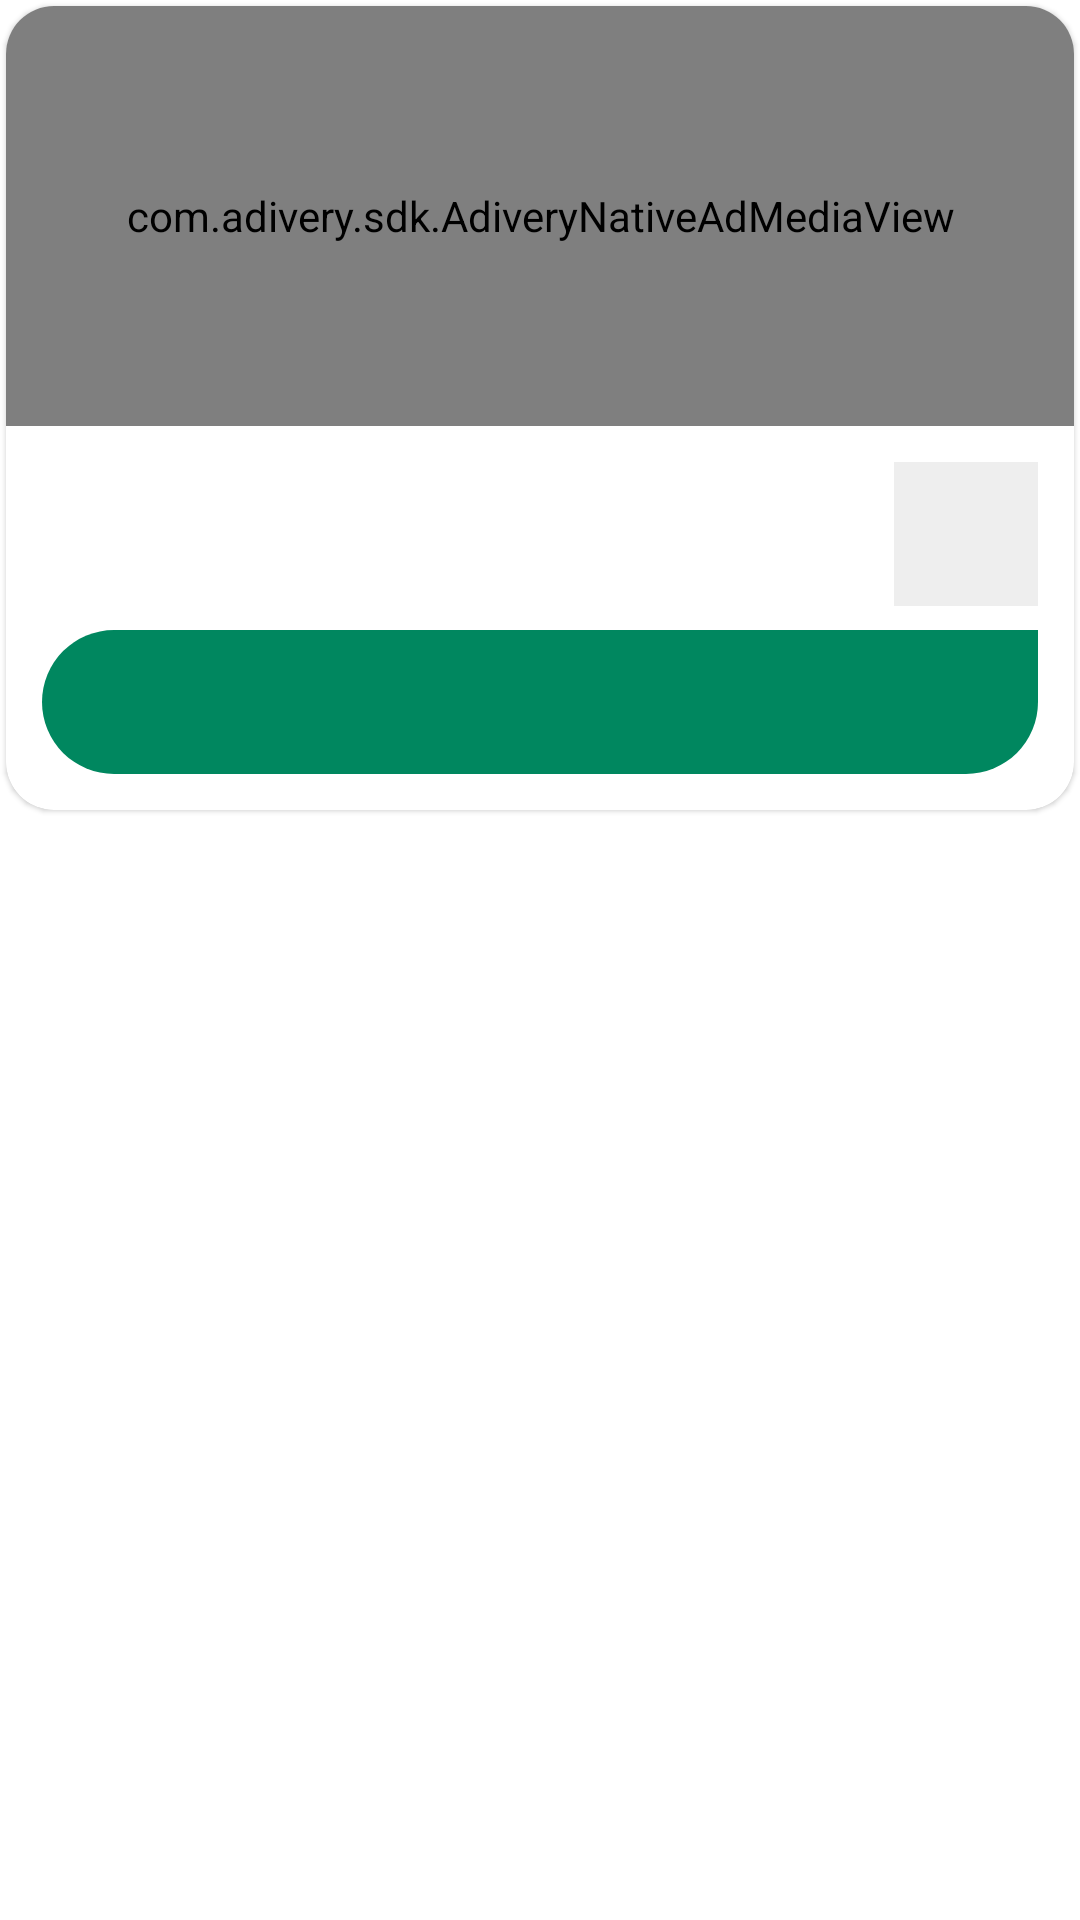

Android layout source for this screen:
<!-- AndroidManifest.xml: application theme Theme.MyApplication -->
<!-- res/layout/ads_native_adivery_type6.xml -->
<?xml version="1.0" encoding="utf-8"?>
<FrameLayout xmlns:android="http://schemas.android.com/apk/res/android"
    xmlns:app="http://schemas.android.com/apk/res-auto"
    android:id="@+id/adivery_wrapper"
    android:layout_width="match_parent"
    android:layout_height="wrap_content"
    android:layoutDirection="rtl"
    android:background="#ffffff">

    <androidx.cardview.widget.CardView
        android:layout_width="match_parent"
        android:layout_height="wrap_content"
        app:cardCornerRadius="16dp"
        android:layout_margin="2dp"
        app:cardElevation="1dp">

        <LinearLayout
            android:layout_width="match_parent"
            android:layout_height="wrap_content"
            android:orientation="vertical">

            <com.adivery.sdk.AdiveryNativeAdMediaView
                android:id="@+id/adivery_image"
                android:layout_width="match_parent"
                android:layout_height="140dp"
                android:background="#EEEEEE" />

            <LinearLayout
                android:layout_width="match_parent"
                android:layout_height="wrap_content"
                android:orientation="vertical"
                android:padding="12dp">

                <LinearLayout
                    android:layout_width="match_parent"
                    android:layout_height="wrap_content"
                    android:gravity="center_vertical"
                    android:orientation="horizontal">

                    <ImageView
                        android:id="@+id/adivery_icon"
                        android:layout_width="48dp"
                        android:layout_height="48dp"
                        android:background="#EEEEEE"
                        android:contentDescription="Ad Icon"
                        android:scaleType="centerCrop" />

                    <LinearLayout
                        android:layout_width="0dp"
                        android:layout_height="wrap_content"
                        android:layout_marginStart="8dp"
                        android:layout_weight="1"
                        android:orientation="vertical">

                        <TextView
                            android:id="@+id/adivery_headline"
                            android:layout_width="wrap_content"
                            android:layout_height="wrap_content"
                            android:fontFamily="@font/font_medium"
                            android:textColor="#333333"
                            android:textSize="12sp"
                            android:textStyle="bold" />

                        <TextView
                            android:id="@+id/adivery_description"
                            android:layout_width="wrap_content"
                            android:layout_height="wrap_content"
                            android:layout_marginTop="2dp"
                            android:fontFamily="@font/font_regular"
                            android:maxLines="2"
                            android:textColor="#666666"
                            android:textSize="12sp" />
                    </LinearLayout>
                </LinearLayout>

                <Button
                    android:id="@+id/adivery_call_to_action"
                    android:layout_width="match_parent"
                    android:layout_height="48dp"
                    android:layout_marginTop="8dp"
                    android:background="@drawable/btn_ads_background"
                    android:elevation="0dp"
                    android:fontFamily="@font/font_medium"
                    android:padding="10dp"
                    android:stateListAnimator="@null"
                    android:textColor="#FFFFFF"
                    android:textSize="14sp" />
            </LinearLayout>
        </LinearLayout>
    </androidx.cardview.widget.CardView>
</FrameLayout>
<!-- resources referenced by this layout -->
<resources>
  <!-- drawable btn_ads_background (drawable) -->
  <?xml version="1.0" encoding="utf-8"?>
  <shape xmlns:android="http://schemas.android.com/apk/res/android">
  <corners android:bottomLeftRadius="50dp"
      android:bottomRightRadius="50dp"
      android:topLeftRadius="50dp"
      android:topRightRadius="0dp"/>
      <solid android:color="#00875f"/>
  </shape>
  <style name="Theme.MyApplication" parent="Theme.AppCompat.Light.NoActionBar" />
</resources>
